Photos from the image-classification dataset "snake-gourd-leaf-disease-prediction" in the GitHub repository Reyad02/snake-gourd-leaf-disease-prediction. Its 3 classes are: anthracnose, healthy, yellow.

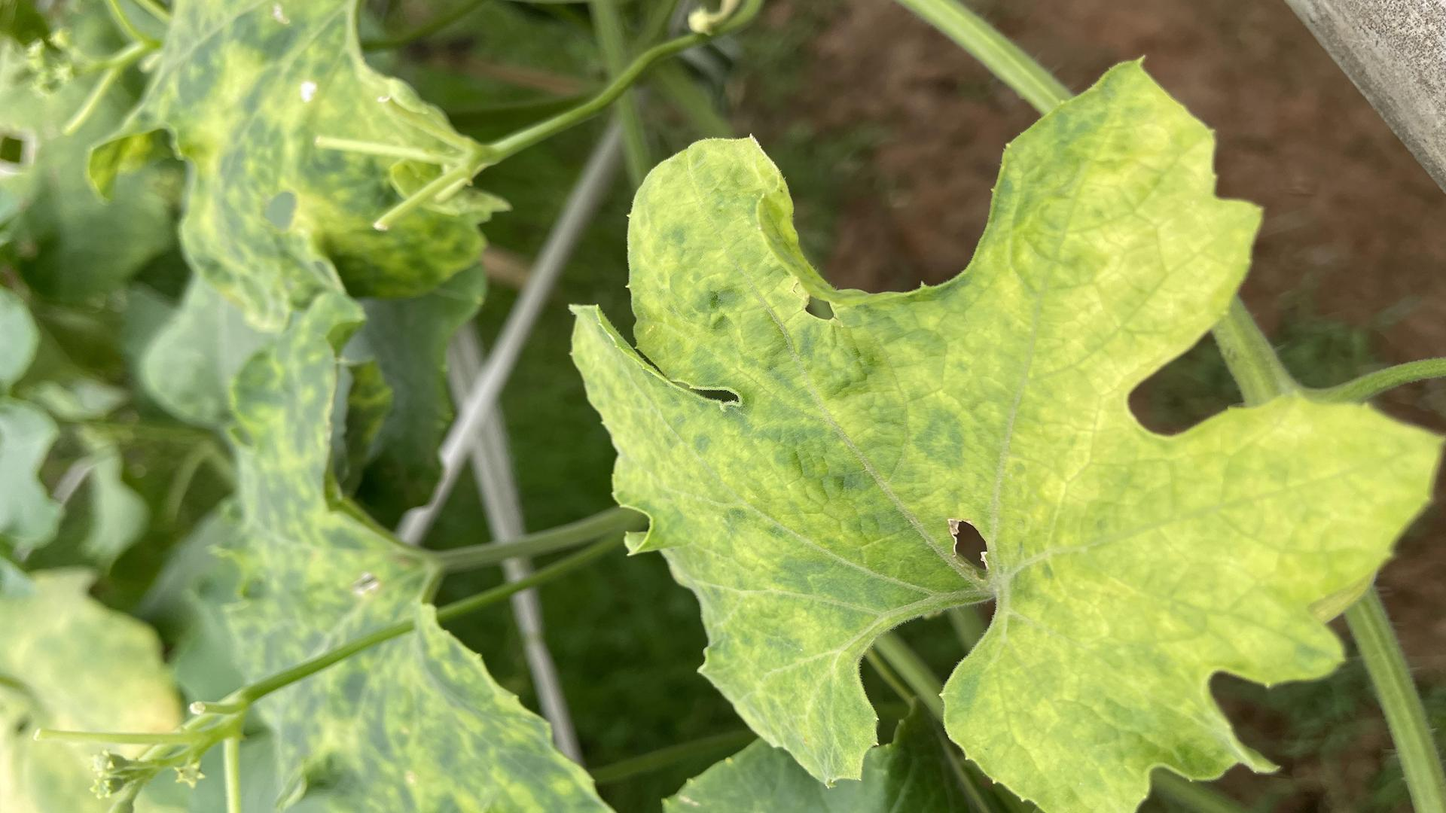
Label: yellow

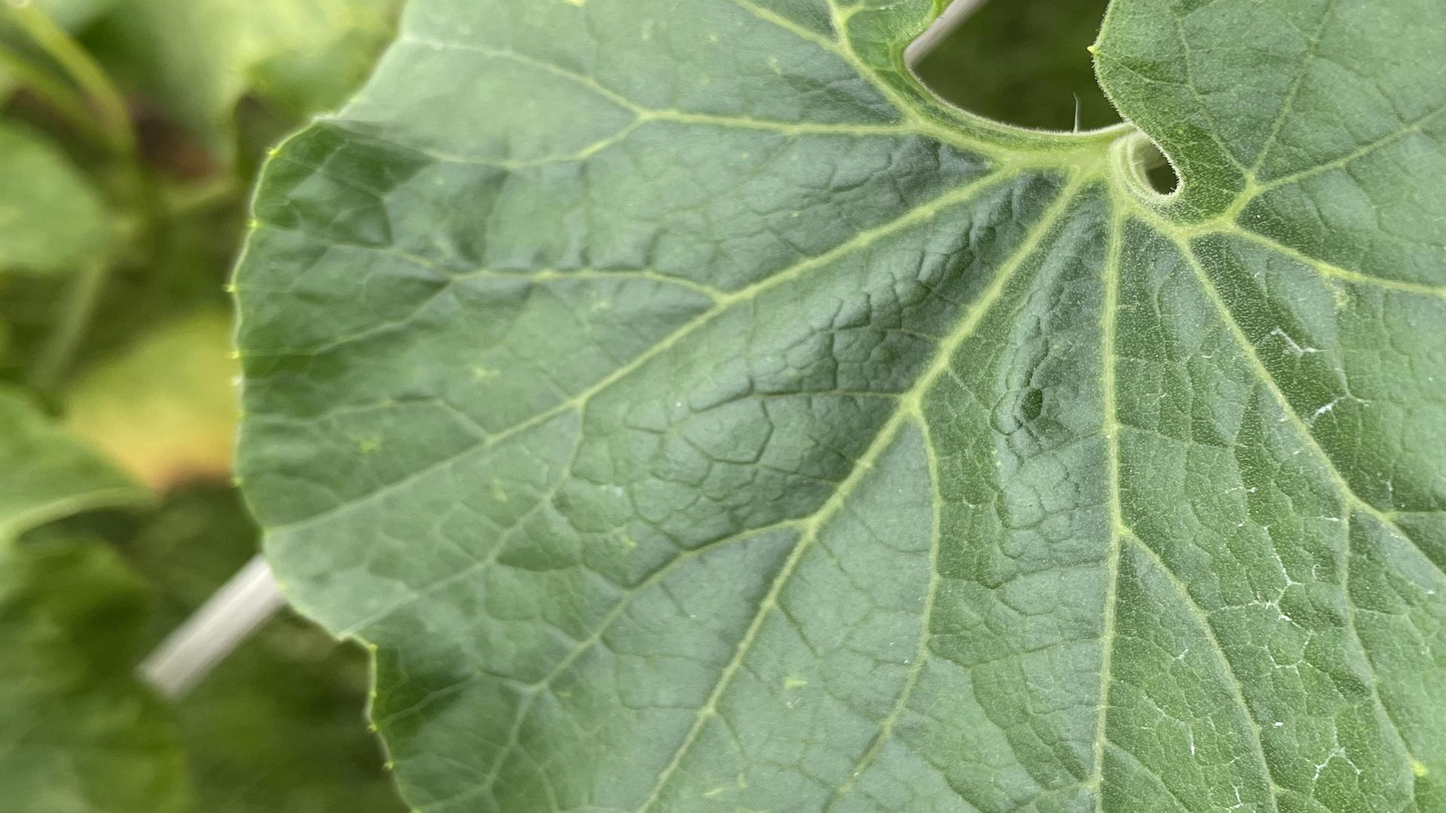
Label: healthy

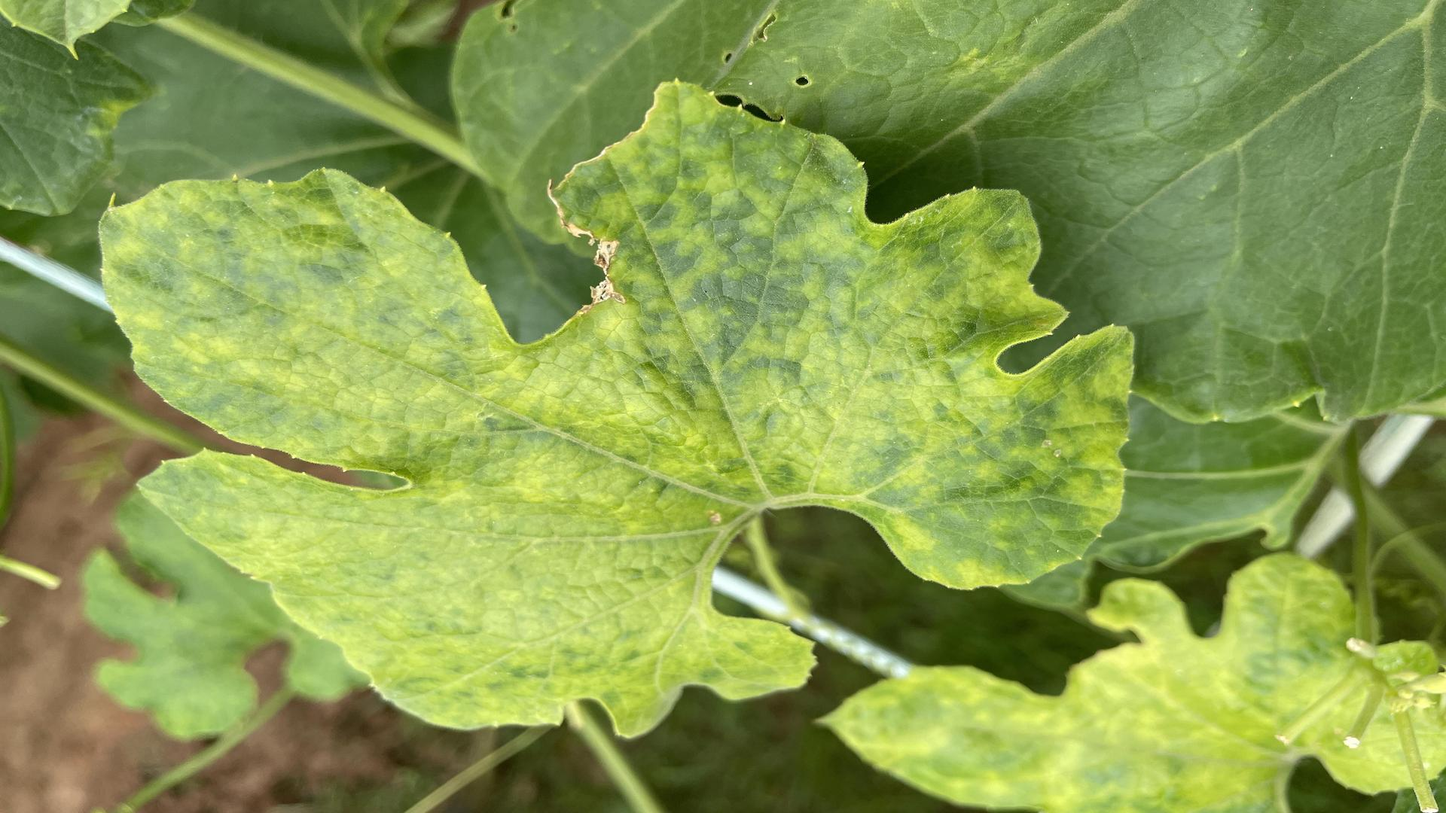
Label: yellow

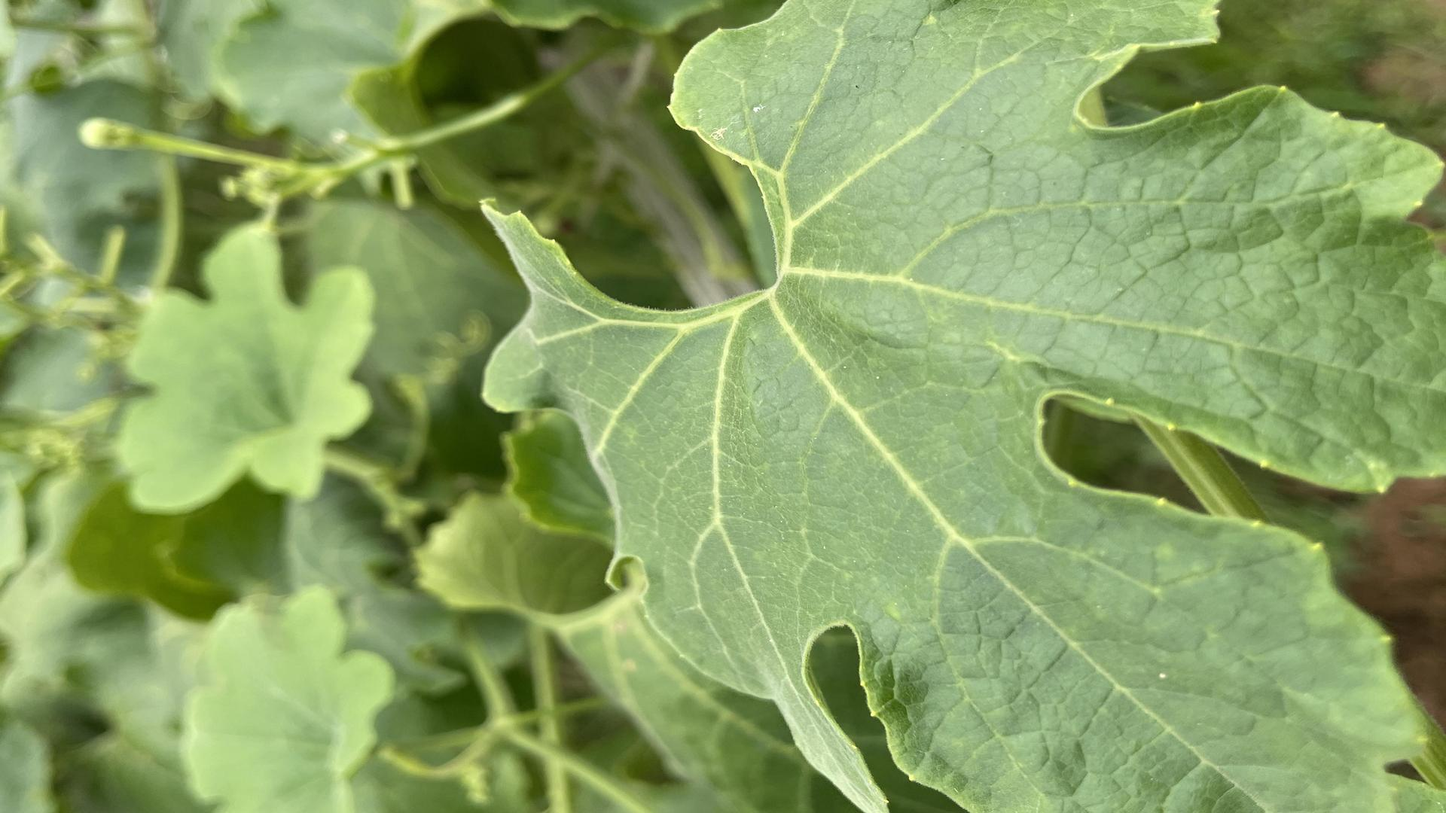
Label: healthy

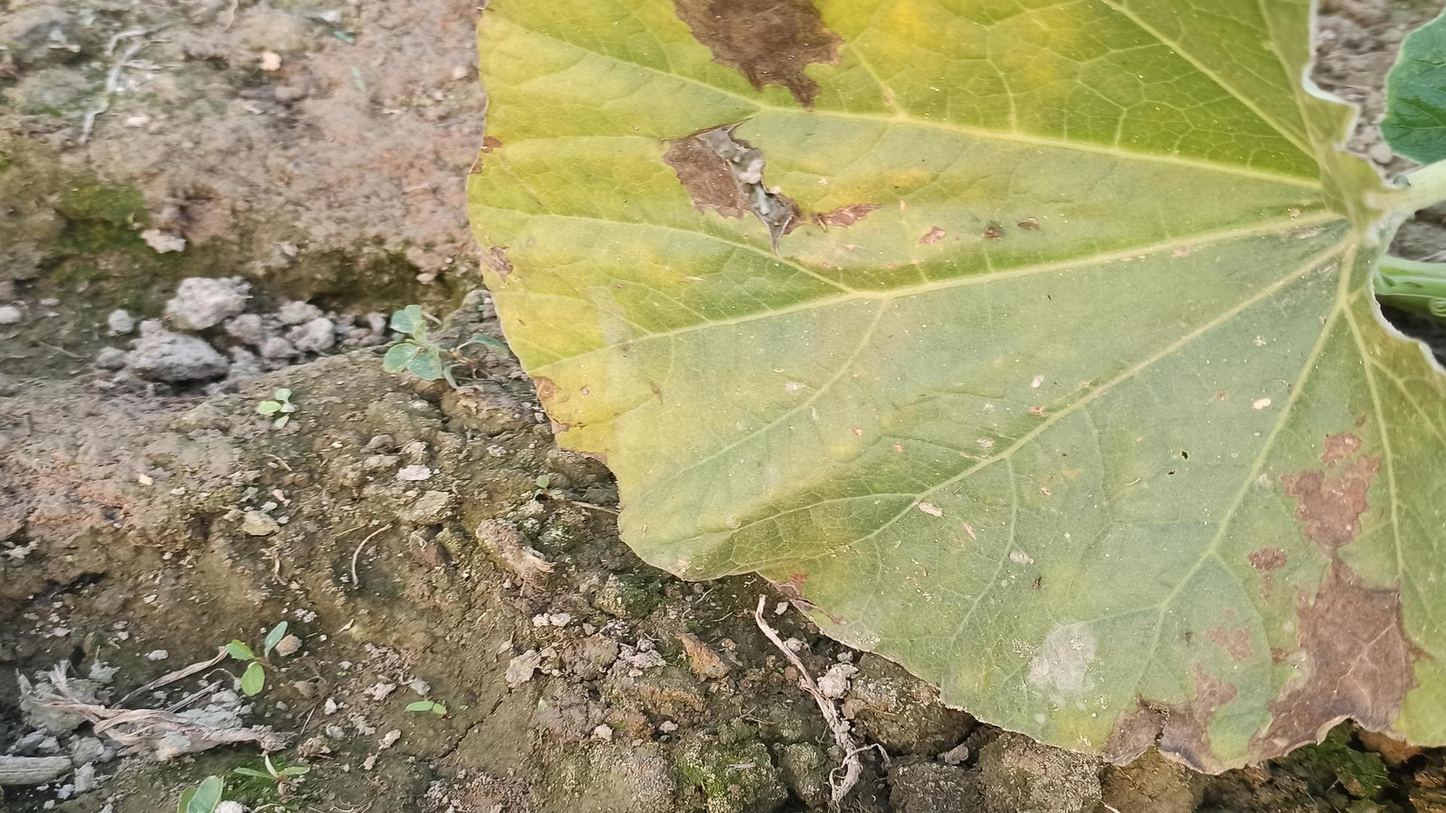
Label: anthracnose

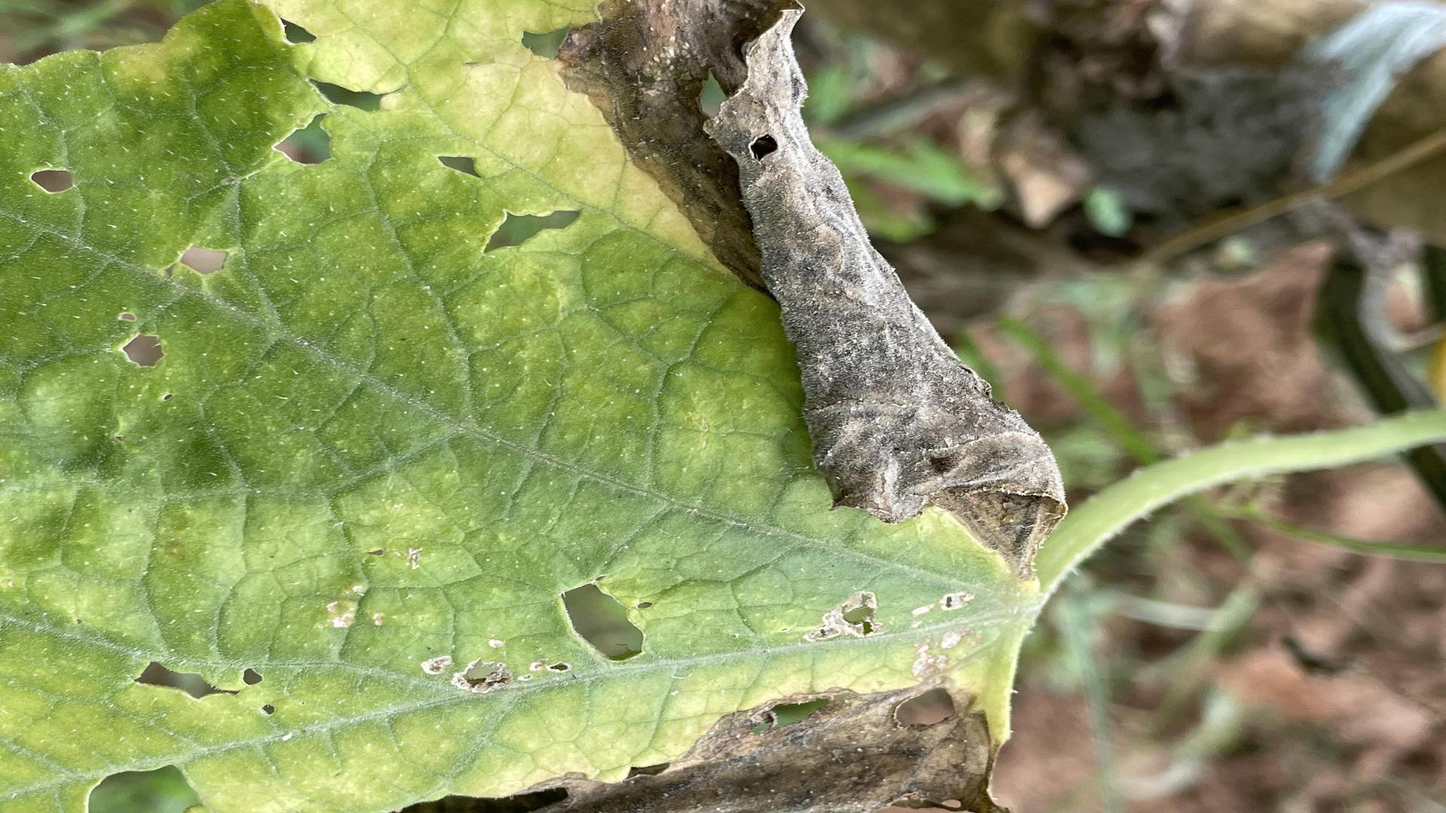
Label: anthracnose
